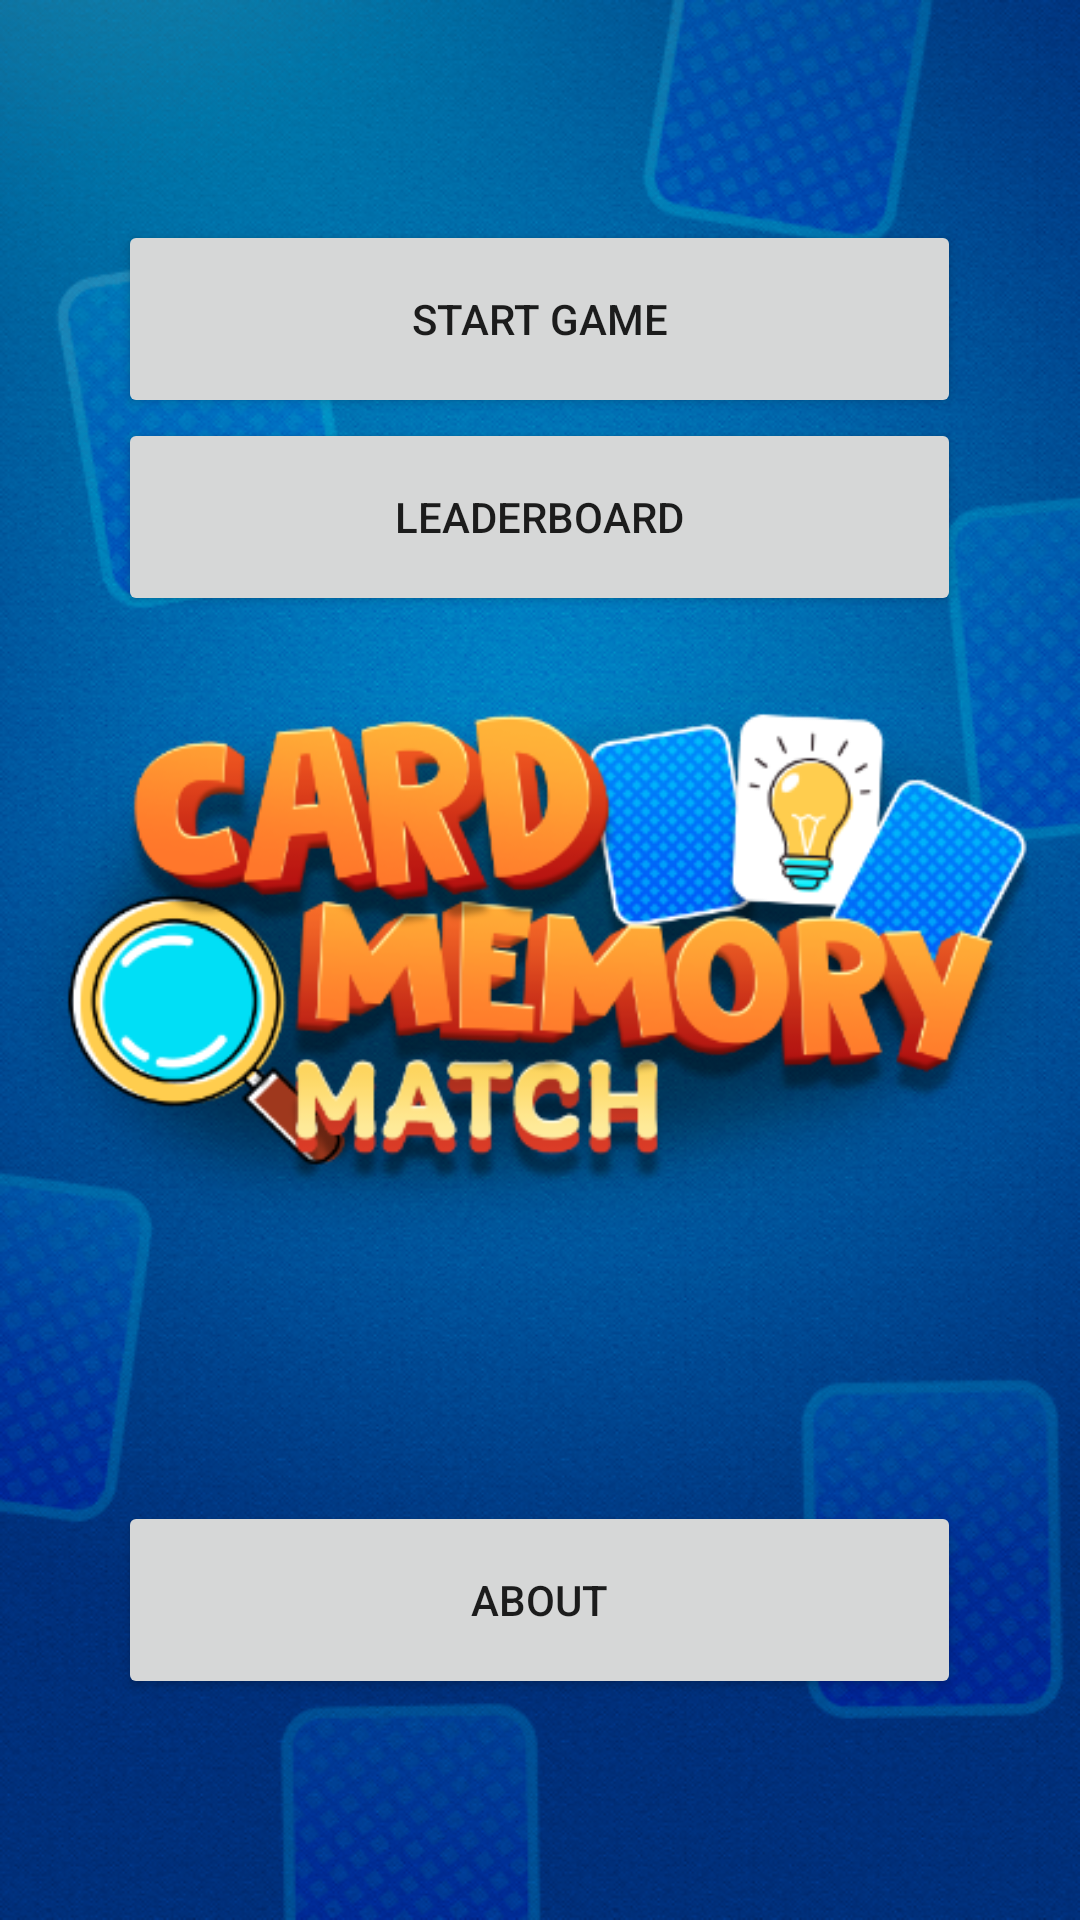

Android layout source for this screen:
<!-- AndroidManifest.xml: application theme Theme.MatchingGameMemory -->
<!-- res/layout/activity_main.xml -->
<?xml version="1.0" encoding="utf-8"?>
<LinearLayout xmlns:android="http://schemas.android.com/apk/res/android"
    xmlns:app="http://schemas.android.com/apk/res-auto"
    xmlns:tools="http://schemas.android.com/tools"
    android:layout_width="match_parent"
    android:layout_height="match_parent"
    android:orientation="vertical"
    android:gravity="center"
    android:background="@drawable/background"
    tools:context=".MainActivity">

    <Button
        android:id="@+id/startGame"
        android:layout_width="281dp"
        android:layout_height="66dp"
        android:text="Start Game"
        tools:layout_editor_absoluteX="157dp"
        tools:layout_editor_absoluteY="155dp" />

    <Button
        android:id="@+id/leaderBoard"
        android:layout_width="281dp"
        android:layout_height="66dp"
        android:text="Leaderboard"
        tools:layout_editor_absoluteX="158dp"
        tools:layout_editor_absoluteY="227dp" />


    <Button
        android:id="@+id/button2"
        android:layout_width="match_parent"
        android:layout_height="295dp"
        android:text="Button"
        android:visibility="invisible" />

    <Button
        android:id="@+id/about"
        android:layout_width="281dp"
        android:layout_height="66dp"
        android:text="About"
        tools:layout_editor_absoluteX="158dp"
        tools:layout_editor_absoluteY="386dp" />
</LinearLayout>
<!-- resources referenced by this layout -->
<resources>
  <!-- drawable background: png bitmap (drawable, 578998 bytes) -->
  <style name="Theme.MatchingGameMemory" parent="Theme.MaterialComponents.DayNight.DarkActionBar">
          
          <item name="colorPrimary">@color/purple_500</item>
          <item name="colorPrimaryVariant">@color/purple_700</item>
          <item name="colorOnPrimary">@color/white</item>
          
          <item name="colorSecondary">@color/teal_200</item>
          <item name="colorSecondaryVariant">@color/teal_700</item>
          <item name="colorOnSecondary">@color/black</item>
          
          <item name="android:statusBarColor">?attr/colorPrimaryVariant</item>
          
      </style>
  <!-- not gathered from this repository: default colours our renderer supplied (Android Studio template values) -->
  <color name="purple_500">#FF6200EE</color>
  <color name="purple_700">#FF3700B3</color>
  <color name="teal_200">#FF03DAC5</color>
  <color name="teal_700">#FF018786</color>
  <color name="black">#FF000000</color>
  <color name="white">#FFFFFFFF</color>
</resources>
